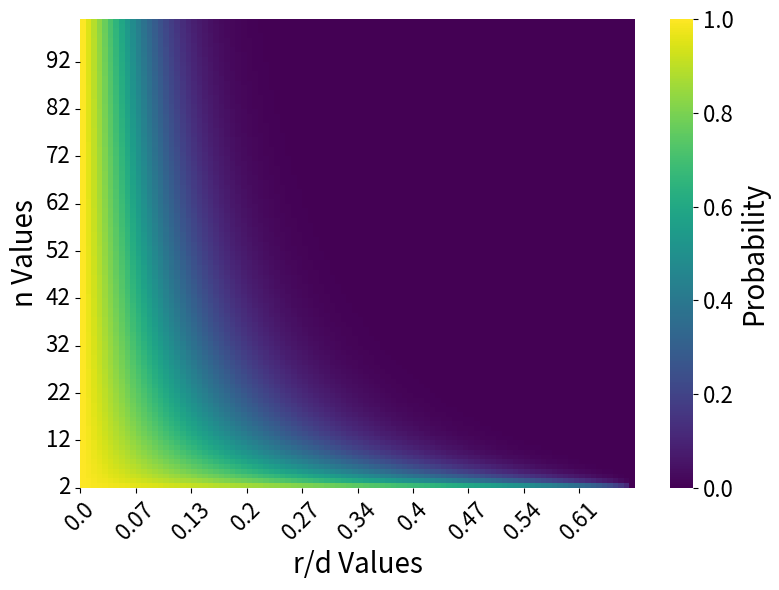

Reproduce this figure in Python. (Note: this script raises an exception after producing the figure.)
import numpy as np
import matplotlib.pyplot as plt
import seaborn as sns

def numeric_test(r,d_1,n, tests = 1e5):
    initial_point = np.zeros(n)
    initial_point[0] = d_1

    t = 0
    success = 0
    while t < tests:
        v = np.random.normal(0,1,n)
        v *= r/np.linalg.norm(v)
        if (d_2 := np.linalg.norm(initial_point+v)) <= d_1:
            t += 1
            if np.linalg.norm(initial_point+2*v) <= d_2:
                success += 1
    return success / tests

def analytical_probability(r, d_1, n):
    if r >= 2/3*d_1:
        return 0
    N = 1000

    x_1 = np.linspace(0, np.arccos(r / (2 * d_1)), N)
    y_1 = np.sin(x_1)**(n - 2)
    beneficial = np.trapezoid(y_1, x_1)

    x_2 = np.linspace(0, np.arccos(3 * r / (2 * d_1)), N)
    y_2 = np.sin(x_2)**(n - 2)
    duplication = np.trapezoid(y_2, x_2)

    return duplication / beneficial


def plot_probability_heatmap():
    r_values = np.linspace(0, 2/3, 100)  # Values for r between 0 and 2/3
    n_values = np.arange(2, 101)  # Values for n between 2 and 1000

    # Create a matrix to store the probabilities
    heatmap_data = np.zeros((len(n_values), len(r_values)))

    # Calculate the probability for each combination of r and n
    d_1 = 1  # Define a value for d_1, e.g., 1 (can be adjusted depending on the problem)
    for i, r in enumerate(r_values):
        for j, n in enumerate(n_values):
            heatmap_data[j, i] = analytical_probability(r, d_1, n)

    # Apply logarithmic scale to the heatmap data
    heatmap_data = heatmap_data  # Adding a small value to avoid log(0)

    # Create heatmap
    fig = plt.figure(figsize=(8, 6))
    ax = fig.add_subplot()
    heatmap = sns.heatmap(heatmap_data, cmap='viridis', cbar = True)
    cbar = heatmap.collections[0].colorbar
    cbar.set_label('Probability', fontsize=20)

    ax.invert_yaxis()
    cbar.ax.tick_params(labelsize=16)

    ax.set_xticks(ticks=np.arange(0, len(r_values), step=10), labels=np.round(r_values[::10], 2), fontsize = 16, rotation = 45)
    ax.set_yticks(ticks=np.arange(0, len(n_values), step=10), labels=n_values[::10], fontsize = 16, rotation = 0)
    ax.set_xlabel('r/d Values', fontsize = 20)
    ax.set_ylabel('n Values', fontsize = 20)

    fig.tight_layout()
    plt.savefig("Figures/duplication_heatmap")
    return fig

def plot_numerical(n = 10):
    l = 100
    d_1 = 1
    rs = np.linspace(0,2/3, l)

    test_data = np.zeros(l)
    analytical_data = np.zeros(l)
    for i,r in enumerate(rs):
        test_data[i] = numeric_test(r,d_1,n, tests = 1000)
        analytical_data[i] = analytical_probability(r,d_1,n)

    fig = plt.figure(figsize = (10,8))
    ax = plt.subplot()
    ax.plot(rs,analytical_data, c = "k", label = "Analytic solution")
    ax.plot(rs,test_data, c = "r", label = "Numerical data")
    ax.grid()
    ax.legend()
    return fig


if __name__ == "__main__":
    # plot_numerical(n = 100)
    plot_probability_heatmap()

    # print(analytical_probability(0.5,1,2))
    plt.show()